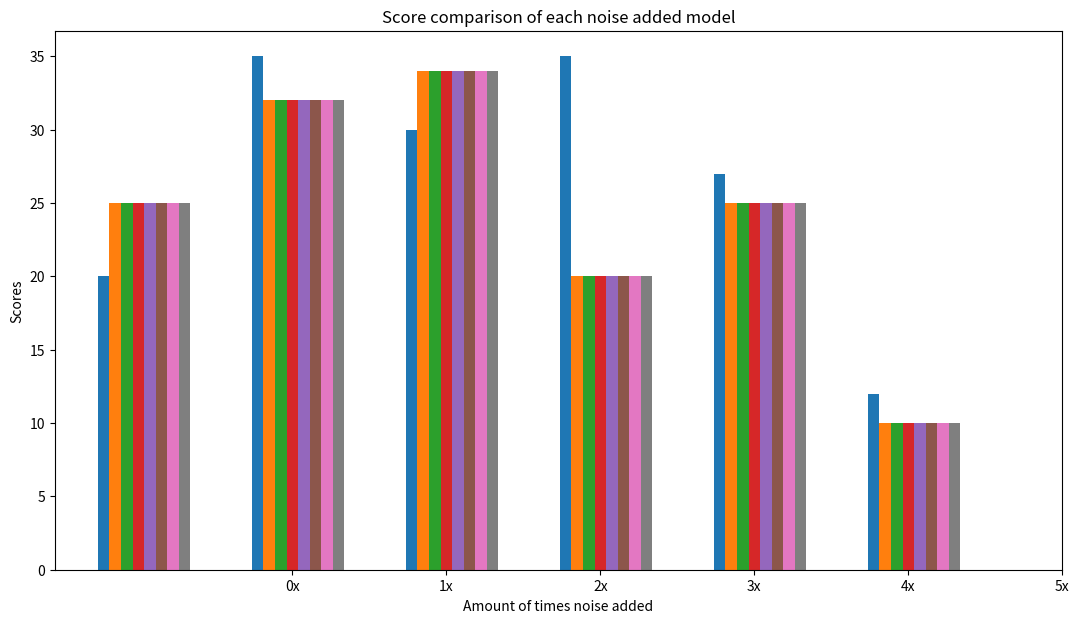

This chart was generated by the following Python code: (Note: this script raises an exception after producing the figure.)
# -*- coding: utf-8 -*-
"""
Created on Sat Jun 15 01:52:14 2019

[redacted]
"""
#SOURCED FROM: https://matplotlib.org/3.1.0/gallery/lines_bars_and_markers/barchart.html
#and : https://chrisalbon.com/python/data_visualization/matplotlib_grouped_bar_plot/
import matplotlib.pyplot as plt
import numpy as np


men_means = (20, 35, 30, 35, 27, 12)
women_means = (25, 32, 34, 20, 25, 10)

ind = np.arange(len(men_means))  # the x locations for the groups
print(ind)
width = 0.15  # the width of the bars

fig, ax = plt.subplots(figsize=(13,7))
rects1 = ax.bar(2 * ind - 3 * width, men_means, width, label='Accuracy')
rects2 = ax.bar(2 * ind - 2 * width, women_means, width, label='Precision Class 0')
rects3 = ax.bar(2 * ind - 1 * width, women_means, width, label='Precision Class 1')
rects4 = ax.bar(2 * ind - 0 * width, women_means, width, label='Recall Class 0')
rects5 = ax.bar(2 * ind + 1 * width, women_means, width, label='Recall Class 1')
rects6 = ax.bar(2 * ind + 2 * width, women_means, width, label='F1-score Class 0')
rects7 = ax.bar(2 * ind + 3 * width, women_means, width, label='F1-score Class 1')
rects8 = ax.bar(2 * ind + 4 * width, women_means, width, label='MSE')

# Add some text for labels, title and custom x-axis tick labels, etc.
ax.set_xlabel('Amount of times noise added')
ax.set_ylabel('Scores')
ax.set_title('Score comparison of each noise added model')
ax.set_xticks([2,4,6,8,10,12], ['0x', '1x', '2x', '3x', '4x', '5x'])
ax.set_xticklabels((' ', '0x', '1x', '2x', '3x', '4x', '5x'))
ax.legend()

fig.tight_layout()

plt.show()